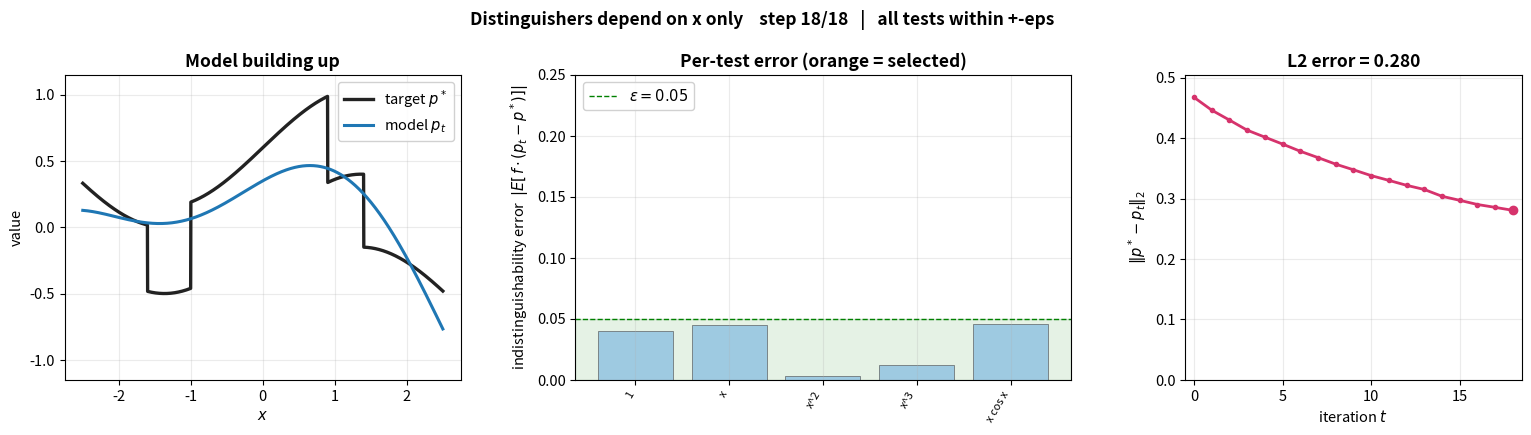
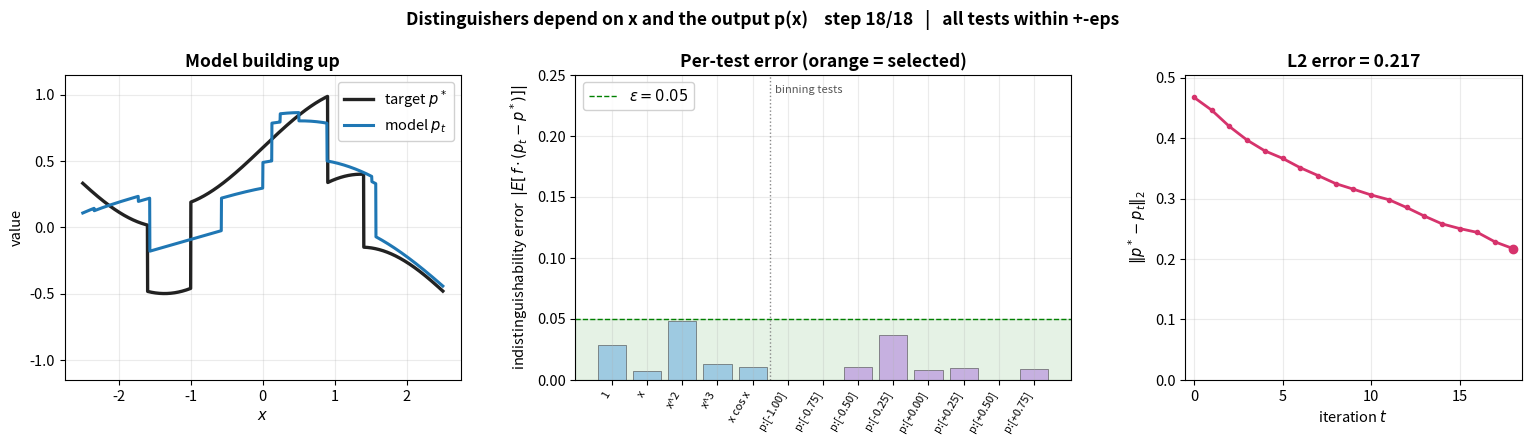

The matplotlib source for these figures, in order:
"""
Two BOOST animations for Chapter 1 (eps = 0.05), each tracking the L2 error.

Notation matches the chapter: target p^*, model p_t, tests f in F.

Panels (per frame):
  left   : target p^* and model p_t building up
  middle : indistinguishability error of every test in the current class,
           |E[f*(p_t - p^*)]|, with the selected (argmax) test in orange + eps band
  right  : L2 error  ||p^* - p_t||_2  as a function of the iteration

Animation A  (boost_xonly.gif):   x-only class F = {1, x, x^2, x^3, x cos x}.
Animation B  (boost_binning.gif): the same class augmented from the start with
             the binning tests 1{p(x) in B_k}. The L2 curve shows the extra
             drop the bins buy.

Outputs: boost_xonly.gif / boost_xonly_final.png,
         boost_binning.gif / boost_binning_final.png
The final frames are the figures included in the book (intro/figures/).
"""

import numpy as np
import matplotlib.pyplot as plt
from matplotlib.animation import FuncAnimation, PillowWriter

EPS = 0.05
N = 1600
x = np.linspace(-2.5, 2.5, N)
clip = lambda v: np.clip(v, -1.0, 1.0)

trend  = 0.45 * np.sin(1.15 * x)
block1 = 0.65 * ((x >= -1.0) & (x <= 0.9)).astype(float)
block2 = -0.55 * (x > 1.4).astype(float)
block3 = 0.50 * (x < -1.6).astype(float)
g = clip(trend + block1 + block2 + block3 - 0.05)  # the target p^*

def unit(c):
    n = np.sqrt(np.mean(c * c)); return c / n if n > 1e-12 else c
def l2(h):
    return float(np.sqrt(np.mean((g - h) ** 2)))

F0 = [("1", unit(np.ones_like(x))),
      ("x", unit(x)),
      ("x^2", unit(x**2)),
      ("x^3", unit(x**3)),
      ("x cos x", unit(x * np.cos(x)))]

EDGES = np.round(np.arange(-1.0, 1.0 + 1e-9, 0.25), 4)
BUCKETS = list(zip(EDGES[:-1], EDGES[1:]))
LS_LABELS = [f"p:[{lo:+.2f}]" for (lo, hi) in BUCKETS]

def levelset_vec(h, lo, hi):
    ind = ((h >= lo) & (h <= hi)) if hi >= 1.0 else ((h >= lo) & (h < hi))
    ind = ind.astype(float)
    n = np.sqrt(np.mean(ind * ind))
    return ind / n if n > 1e-9 else None

def errors(h, with_ls):
    resid = g - h
    out = [(lab, abs(np.mean(f * resid)), "x") for lab, f in F0]
    if with_ls:
        for (lo, hi), lab in zip(BUCKETS, LS_LABELS):
            v = levelset_vec(h, lo, hi)
            out.append((lab, abs(np.mean(v * resid)) if v is not None else 0.0, "ls"))
    return out

def selected_dir(h, with_ls):
    resid = g - h
    best = (None, 0.0, None)
    for lab, f in F0:
        c = np.mean(f * resid)
        if abs(c) > abs(best[1]): best = (lab, c, f)
    if with_ls:
        for (lo, hi), lab in zip(BUCKETS, LS_LABELS):
            v = levelset_vec(h, lo, hi)
            if v is None: continue
            c = np.mean(v * resid)
            if abs(c) > abs(best[1]): best = (lab, c, v)
    return best

def build_frames(with_ls, class_label):
    """Single-phase boost FROM SCRATCH with a fixed test class.
    with_ls=False -> tests of x only; with_ls=True -> tests of x and p(x)."""
    frames = []
    h = np.zeros_like(g)
    def rec(sel, note):
        frames.append(dict(h=h.copy(), phase=class_label, errs=errors(h, with_ls),
                           sel=sel, note=note, with_ls=with_ls, l2=l2(h)))
    while True:
        lab, c, v = selected_dir(h, with_ls=with_ls)
        if abs(c) < EPS:
            rec(None, "all tests within +-eps"); break
        rec(lab, f"selected: {lab}")
        h = clip(h + EPS * np.sign(c) * v)
    return frames, None

C_G, C_H = "#222222", "#1f77b4"
C_X, C_LS, C_SEL = "#9ecae1", "#c6b0e0", "#e8743b"

def render(frames, aug_idx, outgif, suptitle):
    T = len(frames)
    l2seq = [f["l2"] for f in frames]
    l2max = max(l2seq) * 1.08
    plt.rcParams.update({"font.size": 10.5, "axes.grid": True, "grid.alpha": 0.25})
    fig, (axL, axM, axR) = plt.subplots(
        1, 3, figsize=(15.5, 5.0), gridspec_kw={"width_ratios": [1.0, 1.25, 0.85]})
    fig.subplots_adjust(left=0.05, right=0.99, top=0.85, bottom=0.24, wspace=0.28)

    def draw(i):
        fr = frames[i]; h = fr["h"]
        axL.clear(); axM.clear(); axR.clear()
        # left
        axL.plot(x, g, color=C_G, lw=2.4, label="target $p^*$")
        axL.plot(x, h, color=C_H, lw=2.2, label="model $p_t$")
        axL.set_ylim(-1.15, 1.15); axL.set_xlabel("$x$"); axL.set_ylabel("value")
        axL.set_title("Model building up", fontweight="bold")
        axL.legend(loc="upper right", framealpha=0.9); axL.grid(alpha=0.25)
        # middle: per-test error
        labels = [e[0] for e in fr["errs"]]; vals = [e[1] for e in fr["errs"]]
        kinds = [e[2] for e in fr["errs"]]; pos = np.arange(len(labels))
        colors = [C_SEL if (fr["sel"] is not None and lab == fr["sel"])
                  else (C_X if k == "x" else C_LS) for lab, k in zip(labels, kinds)]
        axM.axhspan(0, EPS, color="green", alpha=0.10)
        axM.axhline(EPS, color="green", lw=1.0, ls="--", label="$\\varepsilon=0.05$")
        axM.bar(pos, vals, color=colors, edgecolor="#444", linewidth=0.4)
        axM.set_xticks(pos); axM.set_xticklabels(labels, rotation=60, ha="right", fontsize=8)
        axM.set_ylim(0, 0.25)
        axM.set_ylabel("indistinguishability error  $|E[\\,f\\cdot(p_t-p^*)]|$")
        axM.set_title("Per-test error (orange = selected)", fontweight="bold")
        axM.legend(loc="upper left", framealpha=0.9); axM.grid(alpha=0.25, axis="y")
        if fr["with_ls"]:
            axM.axvline(len(F0) - 0.5, color="#888", lw=1.0, ls=":")
            axM.text(len(F0) - 0.5, 0.242, "  binning tests", fontsize=8, color="#555", va="top")
        # right: L2 error curve
        axR.plot(range(i + 1), l2seq[:i + 1], color="#d6336c", lw=2.0, marker="o", ms=3)
        axR.scatter([i], [l2seq[i]], color="#d6336c", zorder=5)
        if aug_idx is not None and i >= aug_idx:
            axR.axvline(aug_idx, color="#888", lw=1.0, ls=":")
            axR.text(aug_idx, l2max * 0.96, " bins added", fontsize=8, color="#555", va="top")
        axR.set_xlim(-0.5, T - 0.5); axR.set_ylim(0, l2max)
        axR.set_xlabel("iteration $t$"); axR.set_ylabel("$\\|p^*-p_t\\|_2$")
        axR.set_title(f"L2 error = {l2seq[i]:.3f}", fontweight="bold")
        axR.grid(alpha=0.25)

        note = f"   |   {fr['note']}" if fr["note"] else ""
        fig.suptitle(f"{suptitle}    step {i}/{T-1}{note}",
                     fontsize=12.5, fontweight="bold")

    order = []
    for i in range(T):
        order.append(i)
        if aug_idx is not None and i == aug_idx:
            order += [i, i, i]
    order += [T - 1] * 6
    anim = FuncAnimation(fig, draw, frames=order, interval=650)
    anim.save(outgif, writer=PillowWriter(fps=1.6))
    draw(T - 1)
    fig.savefig(outgif.replace(".gif", "_final.png"), dpi=130, bbox_inches="tight")
    plt.close(fig)
    print(f"saved {outgif}  (T={T}, final L2={l2seq[-1]:.3f})")

# Animation A: tests of x only (from scratch)
fa, _ = build_frames(with_ls=False, class_label="x-only")
render(fa, None, "boost_xonly.gif", "Distinguishers depend on x only")

# Animation B: tests of x and the model output p(x) (from scratch, full class at step 0)
fb, _ = build_frames(with_ls=True, class_label="x and p(x)")
render(fb, None, "boost_binning.gif", "Distinguishers depend on x and the output p(x)")
